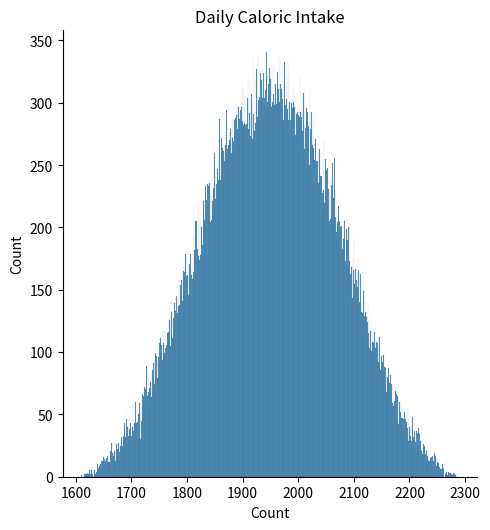

This chart was generated by the following Python code:
# -*- coding: utf-8 -*-
"""
Created on Tue Jul 26 14:12:09 2022

[redacted]
"""
import numpy as np
import matplotlib.pyplot as plt
import seaborn as sns
import statistics

dailyCalories = []

def disPlot(calories, title, xlabel):
    calories.sort()
    fig = sns.displot(calories, bins=(int(calories[-1]) - int(calories[0])))
    plt.title(title)
    plt.xlabel(xlabel)
    
    plt.show()
    return fig


for i in range(0,100000):
    dailyCalories.append(np.random.randint(300,500) +\
                         np.random.randint(500,800) + \
                         np.random.randint(800,1000))

disPlot(dailyCalories, 'Daily Caloric Intake', 'Count')

caloricMean = statistics.mean(dailyCalories)
caloricStDev = statistics.stdev(dailyCalories)
print("Mean: {}\nStDev: {}".format(caloricMean, caloricStDev))
